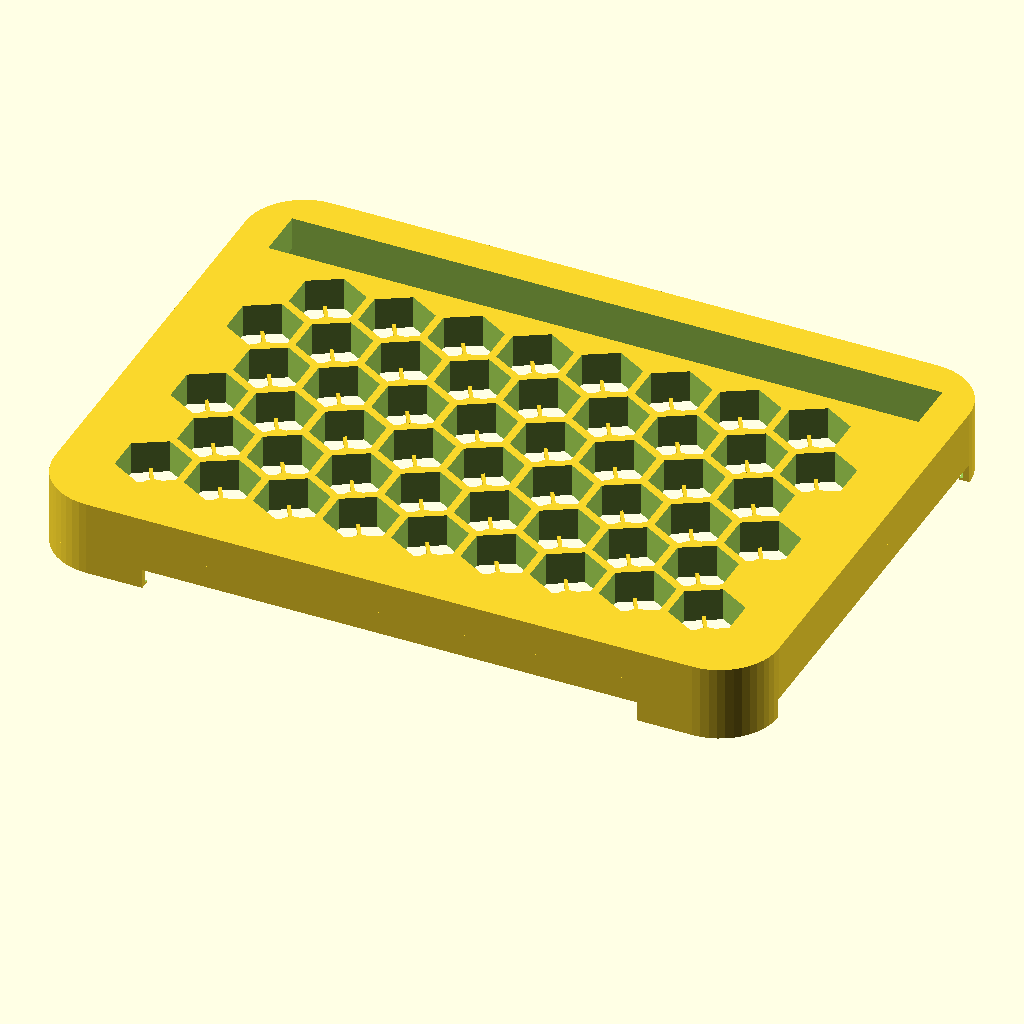
Cell 1 — every parameter at its default value.
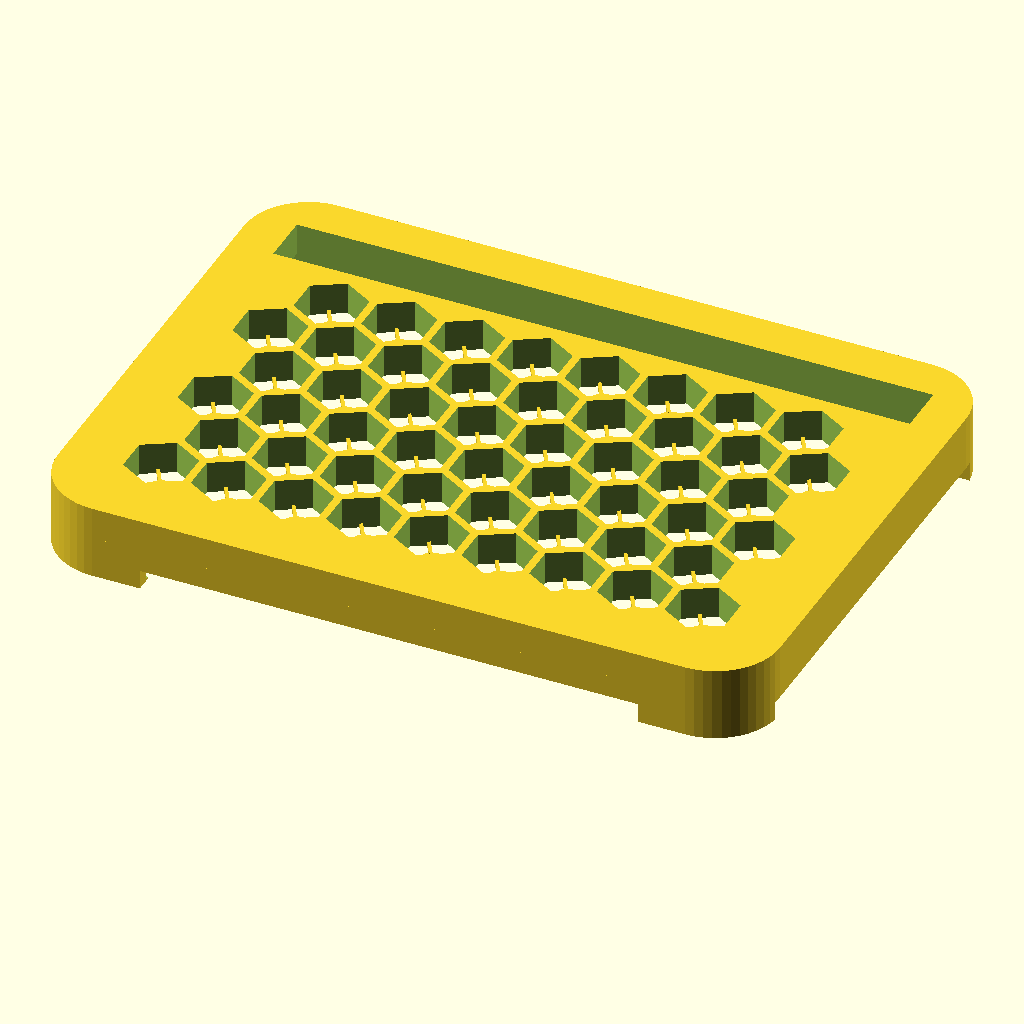
Cell 2: WALL = 5 (everything else at default).
The same orthographic view direction (rotation 55°, 0°, 25°; colour scheme Cornfield) for every cell, with the view re-fitted per cell, so scale and position can differ between cells.
The OpenSCAD source (hardware/frame.scad):
// Full 51-key frame for the iPad Air 4 (A2316), landscape, control strip along the top edge.
// - Plate (z 8 → 19.5) holds 51 bores with spring spiders; open window over the control strip.
// - Bezel band (z 0 → 8) rests on the glass outside the active screen area only.
// - Corner clips wrap the iPad's corners; ports and buttons along the edges stay clear.
// Print upside down (top face on the bed), no supports. Footprint 252.6 x 183.5 mm: needs a 256 mm bed.
include <common.scad>

WALL         = 2.5;   // outer wall thickness
CLEAR        = 0.3;   // clearance around the iPad
LIP          = 1.0;   // clip lip under the iPad's back edge
LIP_T        = 0.8;
BEZEL_MARGIN = 2.0;   // band stays this far outside the active screen
CLIP_X       = 40;    // clip length along the long edges, from each corner
CLIP_Y       = 20;    // clip length along the short edges, from each corner

OUT_W = IPAD_W + 2 * WALL;
OUT_H = IPAD_H + 2 * WALL;

module rrect(w, h, r, z) {
  linear_extrude(z) offset(r = r) square([w - 2 * r, h - 2 * r], center = true);
}

module plate() {
  translate([0, 0, SPIDER_Z]) rrect(OUT_W, OUT_H, IPAD_R + WALL, PLATE_TOP_Z - SPIDER_Z);
}

module bezel_band() {
  difference() {
    rrect(OUT_W, OUT_H, IPAD_R + WALL, SPIDER_Z + 0.01);
    translate([0, 0, -1]) linear_extrude(SPIDER_Z + 2)
      square([SCREEN_W + 2 * BEZEL_MARGIN, SCREEN_H + 2 * BEZEL_MARGIN], center = true);
  }
}

module corner_clips() {
  intersection() {
    difference() {
      translate([0, 0, -(IPAD_T + LIP_T)]) rrect(OUT_W, OUT_H, IPAD_R + WALL, IPAD_T + LIP_T + 0.01);
      // iPad body
      translate([0, 0, -IPAD_T]) rrect(IPAD_W + 2 * CLEAR, IPAD_H + 2 * CLEAR, IPAD_R + CLEAR, IPAD_T + 0.02);
      // opening inside the lip
      translate([0, 0, -(IPAD_T + LIP_T) - 1])
        rrect(IPAD_W - 2 * LIP, IPAD_H - 2 * LIP, IPAD_R - LIP, LIP_T + 2);
    }
    for (sx = [-1, 1], sy = [-1, 1])
      translate([sx * (OUT_W / 2 - CLIP_X / 2), sy * (OUT_H / 2 - CLIP_Y / 2), -20])
        cube([CLIP_X, CLIP_Y, 40], center = true);
  }
}

module strip_window() {
  translate([-SCREEN_W / 2, SCREEN_H / 2 - STRIP, SPIDER_Z - 1])
    cube([SCREEN_W, STRIP, PLATE_TOP_Z - SPIDER_Z + 2]);
}

module frame() {
  difference() {
    union() { plate(); bezel_band(); corner_clips(); }
    for (r = [0 : 5], j = [0 : (r % 2 == 1 ? 7 : 8)])
      translate(concat(key_pos(r, j), 0)) bore();
    strip_window();
  }
  for (r = [0 : 5], j = [0 : (r % 2 == 1 ? 7 : 8)])
    translate(concat(key_pos(r, j), 0)) spider();
}

frame();
Parameter table extracted from the source (name, type, default, range or options):
WALL: number, default 2.5
CLEAR: number, default 0.3
LIP: number, default 1
LIP_T: number, default 0.8
BEZEL_MARGIN: number, default 2
CLIP_X: number, default 40
CLIP_Y: number, default 20
